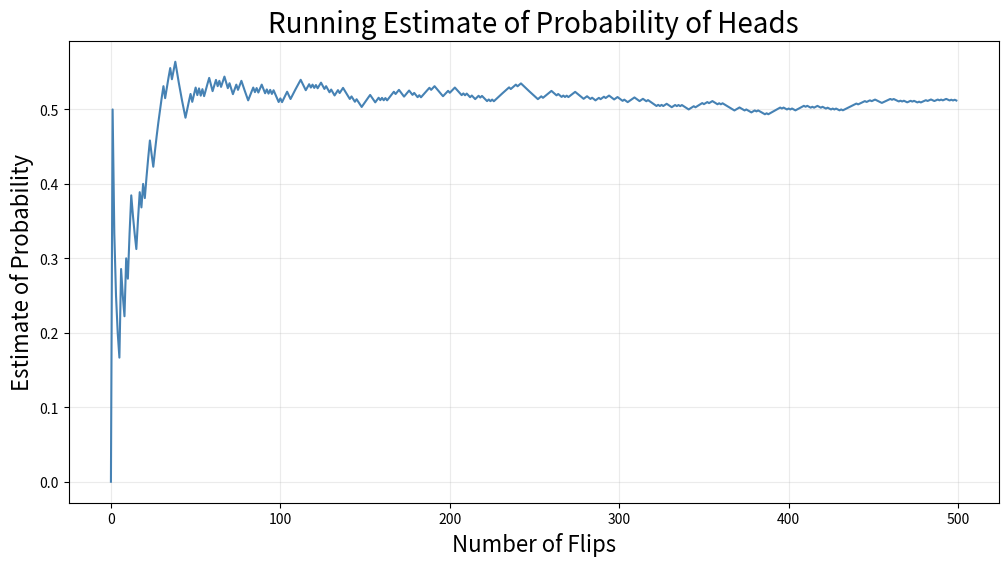

Reproduce this figure in Python.
# Run this cell
import numpy as np 
import matplotlib.pylab as plt
%matplotlib inline 

coin = ["H", "T"]
print(coin)

# Run this cell a number of times to see the different results.

flip = np.random.choice(coin)
print(flip)

num_flips = 10

for i in range(num_flips):
    print(np.random.choice(coin))

flips = np.random.choice(coin, size=10)
print(flips)

np.random.seed(12345) #ignore this.


flips = np.random.choice(coin, size=50)
approx_prob_heads = np.sum(flips == "H") / len(flips)
print("After flipping the coin 50 times, the probability of heads is approximately {:.3f}".format(approx_prob_heads))

flips = np.random.choice(coin, size=500)
approx_prob_heads = np.sum(flips == "H") / len(flips)
print("After flipping the coin 500 times, the probability of heads is approximately {:.3f}".format(approx_prob_heads))

p = np.zeros(len(flips)) # this just makes an array of 0's that's the length of flips. It will store our data.


# Now let's populate the array with the actual probabilities.
# The below loop will calculate the percentage of "H" for 1 flip, 2 flips ... 500 flips.
# We will then see how this percentage changes.
# We expect it to start off very shaky (e.g., what if you get 5 heads in a row?), but stablize over time (e.g., you 
# probably won't get 100 heads in a row).

for ii in range(len(p)):
    p[ii] = np.sum(flips[:ii+1] == "H") / len(flips[:ii+1])

# Let's plot the probabilities and see how they change as we do more and more flips.
fig, ax = plt.subplots(figsize=(12,6))
ax.plot(p, color="steelblue")
ax.set_title("Running Estimate of Probability of Heads", fontsize=20)
ax.set_xlabel("Number of Flips", fontsize=16)
ax.set_ylabel("Estimate of Probability", fontsize=16)

ax.grid(True, alpha=0.25)

### YOUR CODE HERE




### YOUR CODE HERE




# You don't need to modify this function. It's provided for you and already works.

def random_bday():
    """
    This function returns a string representing a valid birthday in a non-leap year.
    
    Example:
    
    >>> random_bday()
    'Aug 20'
    """
    
    # Dictionary telling how many days are in each month  
    days_in_month = {"Jan" : 31, "Feb" : 28, "Mar" : 31, "Apr" : 30, "May" : 31, "Jun" : 30, "Jul" : 31, "Aug" : 31, 
                     "Sep" : 30, "Oct" : 31, "Nov" : 30, "Dec" : 31}
    # Array of months 
    months = np.array(list(days_in_month.keys()))
    
    # Probability of randomly selecting each month 
    month_probs = np.array(list(days_in_month.values()))/365
    
    # Draw random month 
    m = np.random.choice(months, p=month_probs)
    
    # Draw random day of month 
    d = np.random.choice(range(1,days_in_month[m]+1))
    
    return m + " " + str(d)
    

# Try running this cell a number of times and see how it works.
random_bday()

# You need to complete this function.
# The details of what this function does is below.

def birthday_game(num_people):
    """
    This function should do the following:
    1. Take a look at the num_people parameter
    2. Generate a list that contains the number of random birthdays (using random_bday()) as num_people
    3. Return True if, inside of this list, there are two people with the same birthday
    4. Return False otherwise.
    """
    
    ## YOUR CODE HERE
    
    pass


# You need to complete this function

def birthday_sim(num_people, num_trials=1000):
    """
    This function will run the birthday game for num_trials times. If no num_trials parameter is supplied, it will default
    to 1000 times.
    
    This function should print the percentage of people that had matching birthdays.
    
    I've given an example of what the function should print below.
    
    Example:
    
    >>> birthday_sim(20)
    "The approximate probability of a birthday match in a room of 20 people, after 1000 trials, is 47.8%"
    
    """
    
    ## YOUR CODE HERE
    pass

# If your above code is correct, then running this cell should print roughly 50%.
birthday_sim(23)

### YOUR CODE HERE








### YOUR CODE HERE


